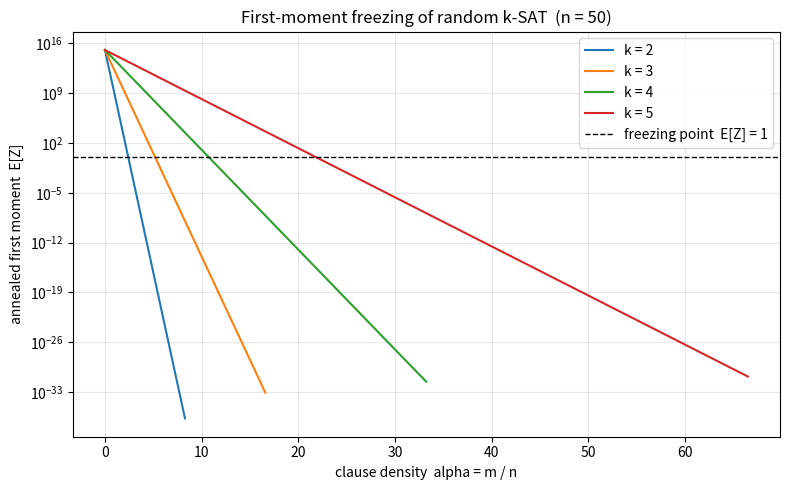

This chart was generated by the following Python code:
"""Visualization: the annealed free energy crossing for random k-SAT.

Plots E[Z] = 2^n (1 - 2^-k)^m on a log scale against the clause count m, for
several clause widths k, marking the freezing point E[Z] = 1 where an
unsatisfiable formula becomes forced. Requires matplotlib.
"""

from __future__ import annotations

import math
from typing import List

import matplotlib.pyplot as plt


def annealed(n: int, k: int, m: int) -> float:
    """E[Z] = 2^n (1 - 2^-k)^m."""
    return (2 ** n) * (1.0 - 2.0 ** (-k)) ** m


def main() -> None:
    n: int = 50
    ks: List[int] = [2, 3, 4, 5]
    fig, ax = plt.subplots(figsize=(8, 5))
    for k in ks:
        ms = list(range(0, int(3 * n * (2 ** k) * math.log(2)) + 1,
                         max(1, n // 25)))
        ez = [annealed(n, k, m) for m in ms]
        alphas = [m / n for m in ms]
        ax.plot(alphas, ez, label=f"k = {k}")
    ax.axhline(1.0, color="black", linestyle="--", linewidth=1,
               label="freezing point  E[Z] = 1")
    ax.set_yscale("log")
    ax.set_xlabel("clause density  alpha = m / n")
    ax.set_ylabel("annealed first moment  E[Z]")
    ax.set_title(f"First-moment freezing of random k-SAT  (n = {n})")
    ax.legend()
    ax.grid(True, which="both", alpha=0.3)
    fig.tight_layout()
    fig.savefig("threshold_crossing.png", dpi=150)
    print("Wrote threshold_crossing.png")


if __name__ == "__main__":
    main()
